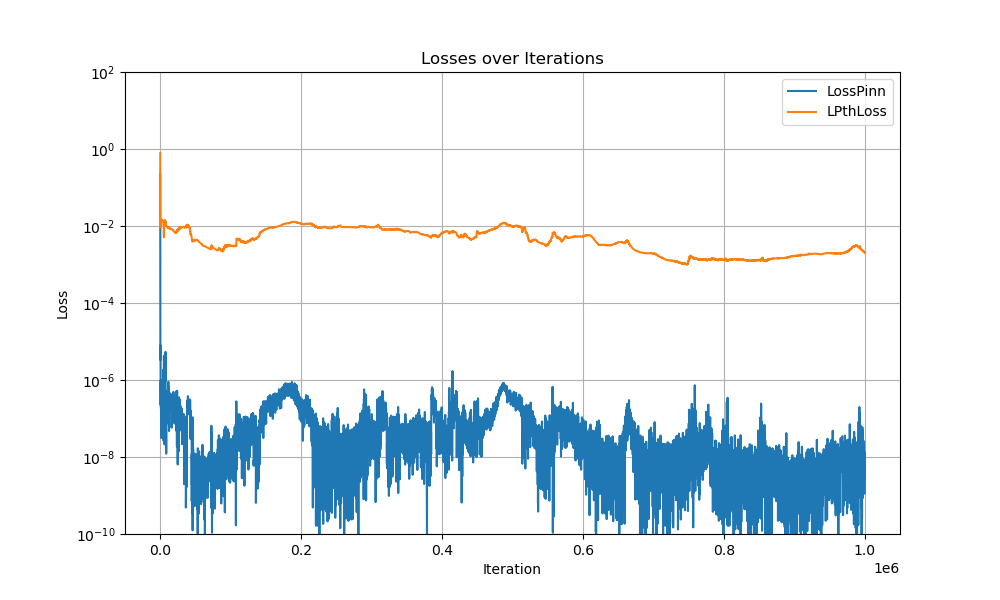

Source data for this figure (header and first rows):
Iter, LossPinn, LossPinn, LPthLoss
0, 0.3586, 0.2235, 0.775
100, 0.009335, 1.1692275620589498e-05, 0.01066
200, 0.003349, 9.575465810485184e-06, 0.01408
300, 0.002693, 4.098021236131899e-06, 0.01403
400, 0.002517, 3.294251428087591e-06, 0.01552
500, 0.001837, 8.020278073672671e-06, 0.00926
600, 0.001564, 2.2217960804482573e-07, 0.01035
700, 0.001443, 6.781127694921452e-07, 0.01058
800, 0.001309, 1.0025578376371413e-06, 0.0116
900, 0.001306, 3.9137512430897914e-07, 0.01193
1000, 0.001216, 1.797920390345098e-07, 0.01205
1100, 0.001156, 2.620078305426432e-07, 0.01217
1200, 0.001116, 3.1295294888877834e-07, 0.01237
1300, 0.001101, 9.463563799272379e-08, 0.01238
1400, 0.001065, 7.104486599018855e-08, 0.01248
1500, 0.001048, 1.858449678593388e-07, 0.0125
1600, 0.001043, 3.352093713715476e-08, 0.01255
1700, 0.001032, 5.491706289717513e-08, 0.01268
1800, 0.0009931, 3.108451451794281e-08, 0.01281
1900, 0.001014, 7.264178236709995e-08, 0.01329
2000, 0.001015, 1.4744438203706522e-07, 0.01317
2100, 0.001023, 1.8674465707135823e-07, 0.01384
2200, 0.000999, 4.3210551581296386e-08, 0.0141
2300, 0.001052, 4.693090005503109e-08, 0.01409
2400, 0.001037, 1.625845840180773e-07, 0.01427
2500, 0.000986, 1.163568867923459e-07, 0.01416
2600, 0.001044, 1.4594640163068107e-07, 0.01397
2700, 0.001005, 7.602208995649562e-08, 0.01405
2800, 0.001029, 8.261436335033068e-08, 0.01404
2900, 0.001036, 8.413010021968148e-08, 0.01415
3000, 0.001031, 3.522521296872583e-08, 0.01409
3100, 0.001008, 1.0212494316874654e-07, 0.01412
3200, 0.001003, 3.3805284260779445e-07, 0.01398
3300, 0.001041, 1.703119494322891e-07, 0.01397
3400, 0.001002, 6.047578438028722e-08, 0.01399
3500, 0.0009382, 1.513235048378192e-07, 0.01402
3600, 0.0009911, 7.190233475284913e-08, 0.01386
3700, 0.0009878, 1.1675490441120928e-07, 0.01379
3800, 0.001036, 9.600950079402537e-08, 0.01364
3900, 0.001004, 6.902126870045322e-08, 0.01336
4000, 0.0009992, 1.3041233160038246e-07, 0.01338
4100, 0.001002, 1.0446208875691809e-07, 0.0131
4200, 0.0009866, 1.068682706772961e-07, 0.01294
4300, 0.0009844, 1.3101509921398247e-07, 0.01292
4400, 0.0009791, 9.96194060576272e-08, 0.01273
4500, 0.0009784, 1.2808622784632462e-07, 0.01257
4600, 0.0009682, 2.4056771508185193e-07, 0.01253
4700, 0.0009711, 7.479141572730441e-07, 0.01186
4800, 0.0009811, 2.6512706696735222e-08, 0.01052
4900, 0.0009785, 1.9163476281391922e-06, 0.008813
5000, 0.0009774, 4.2675071654230123e-07, 0.005945
5100, 0.0009671, 1.7892297137223068e-06, 0.005299
5200, 0.001001, 6.828793175372994e-07, 0.00505
5300, 0.0009773, 4.236876520735677e-06, 0.007521
5400, 0.0009475, 6.998834578553215e-08, 0.007757
5500, 0.0009204, 4.199201839583111e-07, 0.009527
5600, 0.0009809, 3.588910999496875e-07, 0.01186
5700, 0.0009291, 3.018123493347957e-07, 0.01094
5800, 0.0009856, 2.3007901006621978e-07, 0.009864
5900, 0.0009347, 6.189577561599435e-08, 0.01118
... 9,940 more rows
